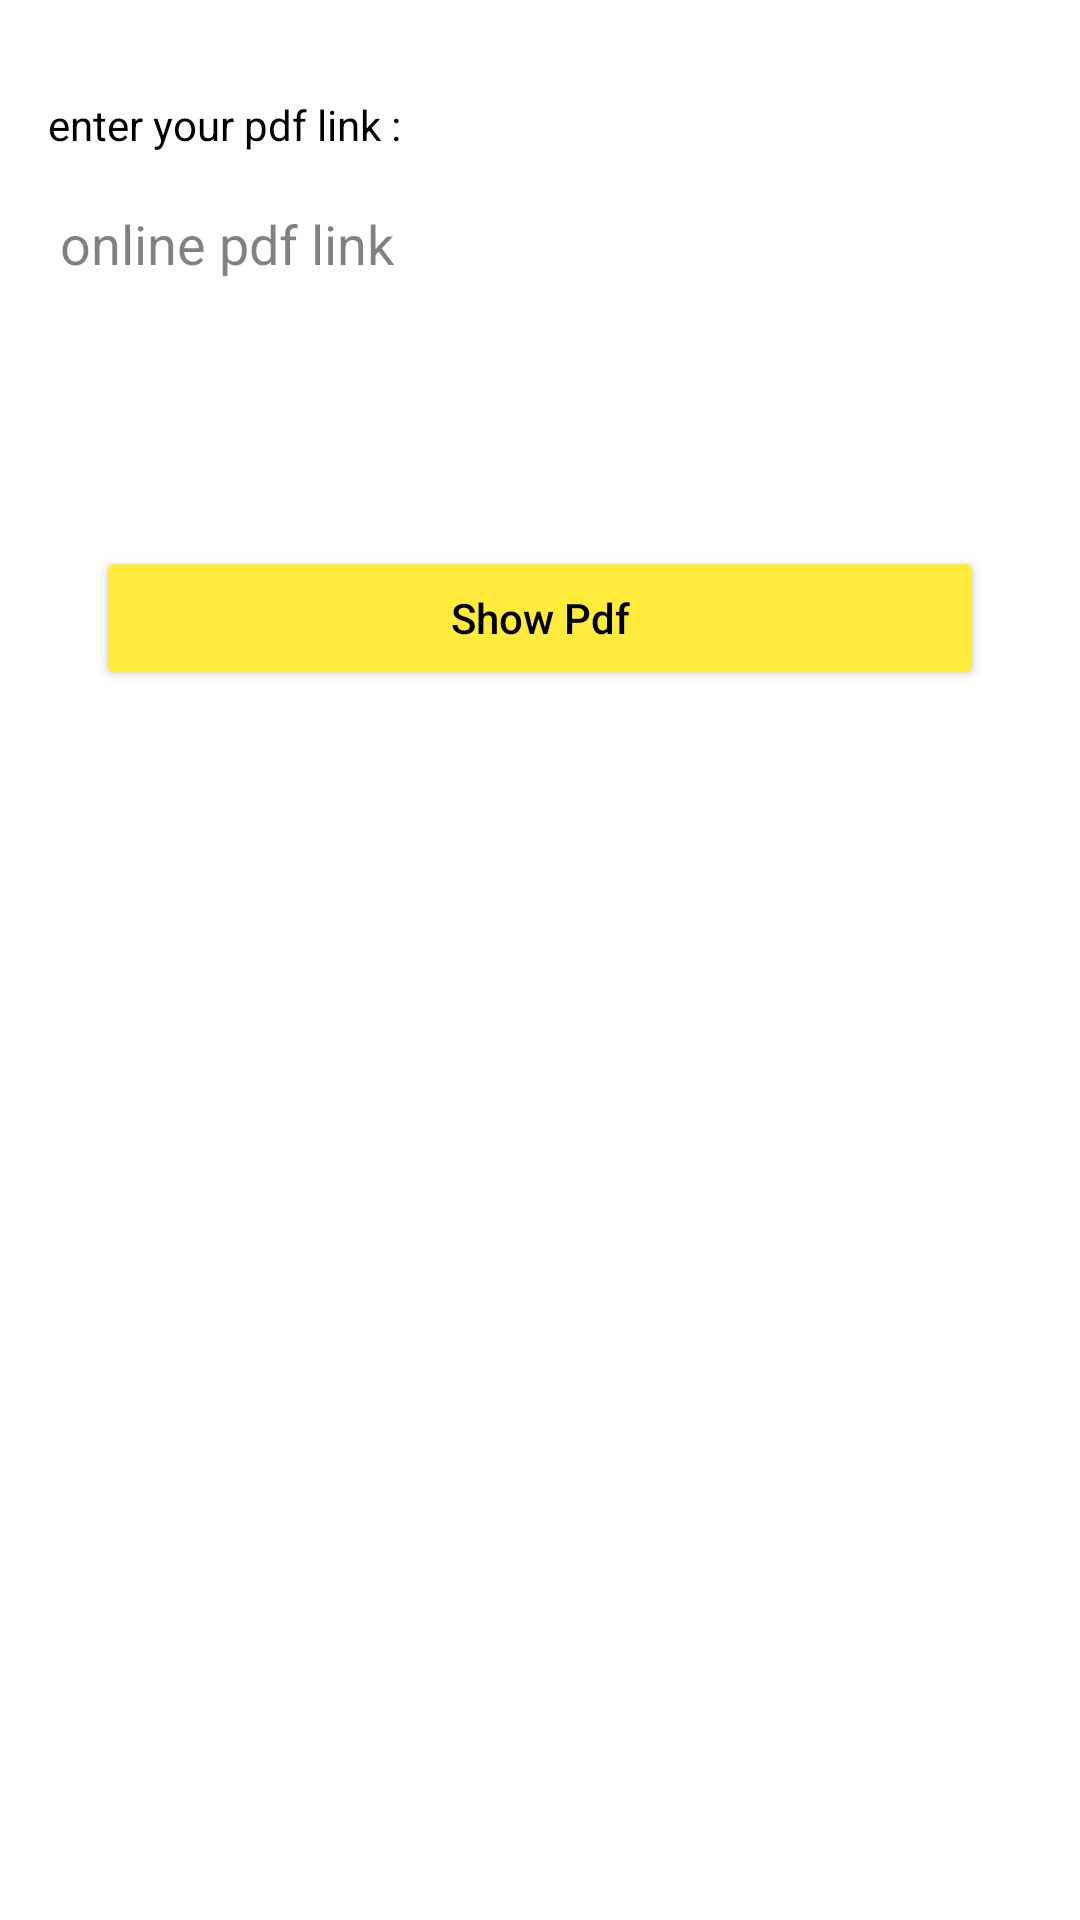

Produce the Android XML layout that renders to this screen, including the resource entries it uses.
<!-- AndroidManifest.xml: application theme Theme.GraduationProject -->
<!-- res/layout/activity_pdf_from_internet.xml -->
<?xml version="1.0" encoding="utf-8"?>
<androidx.constraintlayout.widget.ConstraintLayout xmlns:android="http://schemas.android.com/apk/res/android"
    xmlns:app="http://schemas.android.com/apk/res-auto"
    xmlns:tools="http://schemas.android.com/tools"
    android:layout_width="match_parent"
    android:layout_height="match_parent"
    tools:context=".ui.PdfFromInternetActivity"
    android:background="#fff">

    <TextView
        android:id="@+id/textView"
        android:layout_width="wrap_content"
        android:layout_height="wrap_content"
        android:layout_marginStart="16dp"
        android:layout_marginTop="32dp"
        android:text="enter your pdf link : "
        android:textColor="#000"
        app:layout_constraintBottom_toBottomOf="parent"
        app:layout_constraintEnd_toEndOf="parent"
        app:layout_constraintHorizontal_bias="0.0"
        app:layout_constraintStart_toStartOf="parent"
        app:layout_constraintTop_toTopOf="parent"
        app:layout_constraintVertical_bias="0.0" />

    <EditText
        android:id="@+id/pdfLinkEt"
        android:layout_width="0dp"
        android:layout_height="wrap_content"
        app:layout_constraintBottom_toBottomOf="parent"
        app:layout_constraintEnd_toEndOf="parent"
        app:layout_constraintHorizontal_bias="0.0"
        app:layout_constraintStart_toStartOf="parent"
        app:layout_constraintTop_toBottomOf="@+id/textView"
        app:layout_constraintVertical_bias="0.0"
        android:layout_marginTop="8dp"
        android:hint="online pdf link"
        android:textColor="#000"
        android:textColorHint="#7E000000"
        android:layout_marginHorizontal="16dp"/>

    <Button
        android:id="@+id/showOnlinePdf"
        android:layout_width="0dp"
        android:layout_height="wrap_content"
        android:layout_marginTop="56dp"
        android:backgroundTint="#FFEB3B"
        android:text="Show Pdf"
        android:textColor="#000"
        android:textAllCaps="false"
        android:layout_marginHorizontal="32dp"
        app:layout_constraintBottom_toBottomOf="parent"
        app:layout_constraintEnd_toEndOf="parent"
        app:layout_constraintHorizontal_bias="0.0"
        app:layout_constraintStart_toStartOf="parent"
        app:layout_constraintTop_toBottomOf="@+id/pdfLinkEt"
        app:layout_constraintVertical_bias="0.059" />
</androidx.constraintlayout.widget.ConstraintLayout>
<!-- resources referenced by this layout -->
<resources>
  <style name="Theme.GraduationProject" parent="@style/Theme.MaterialComponents.NoActionBar" />
</resources>
